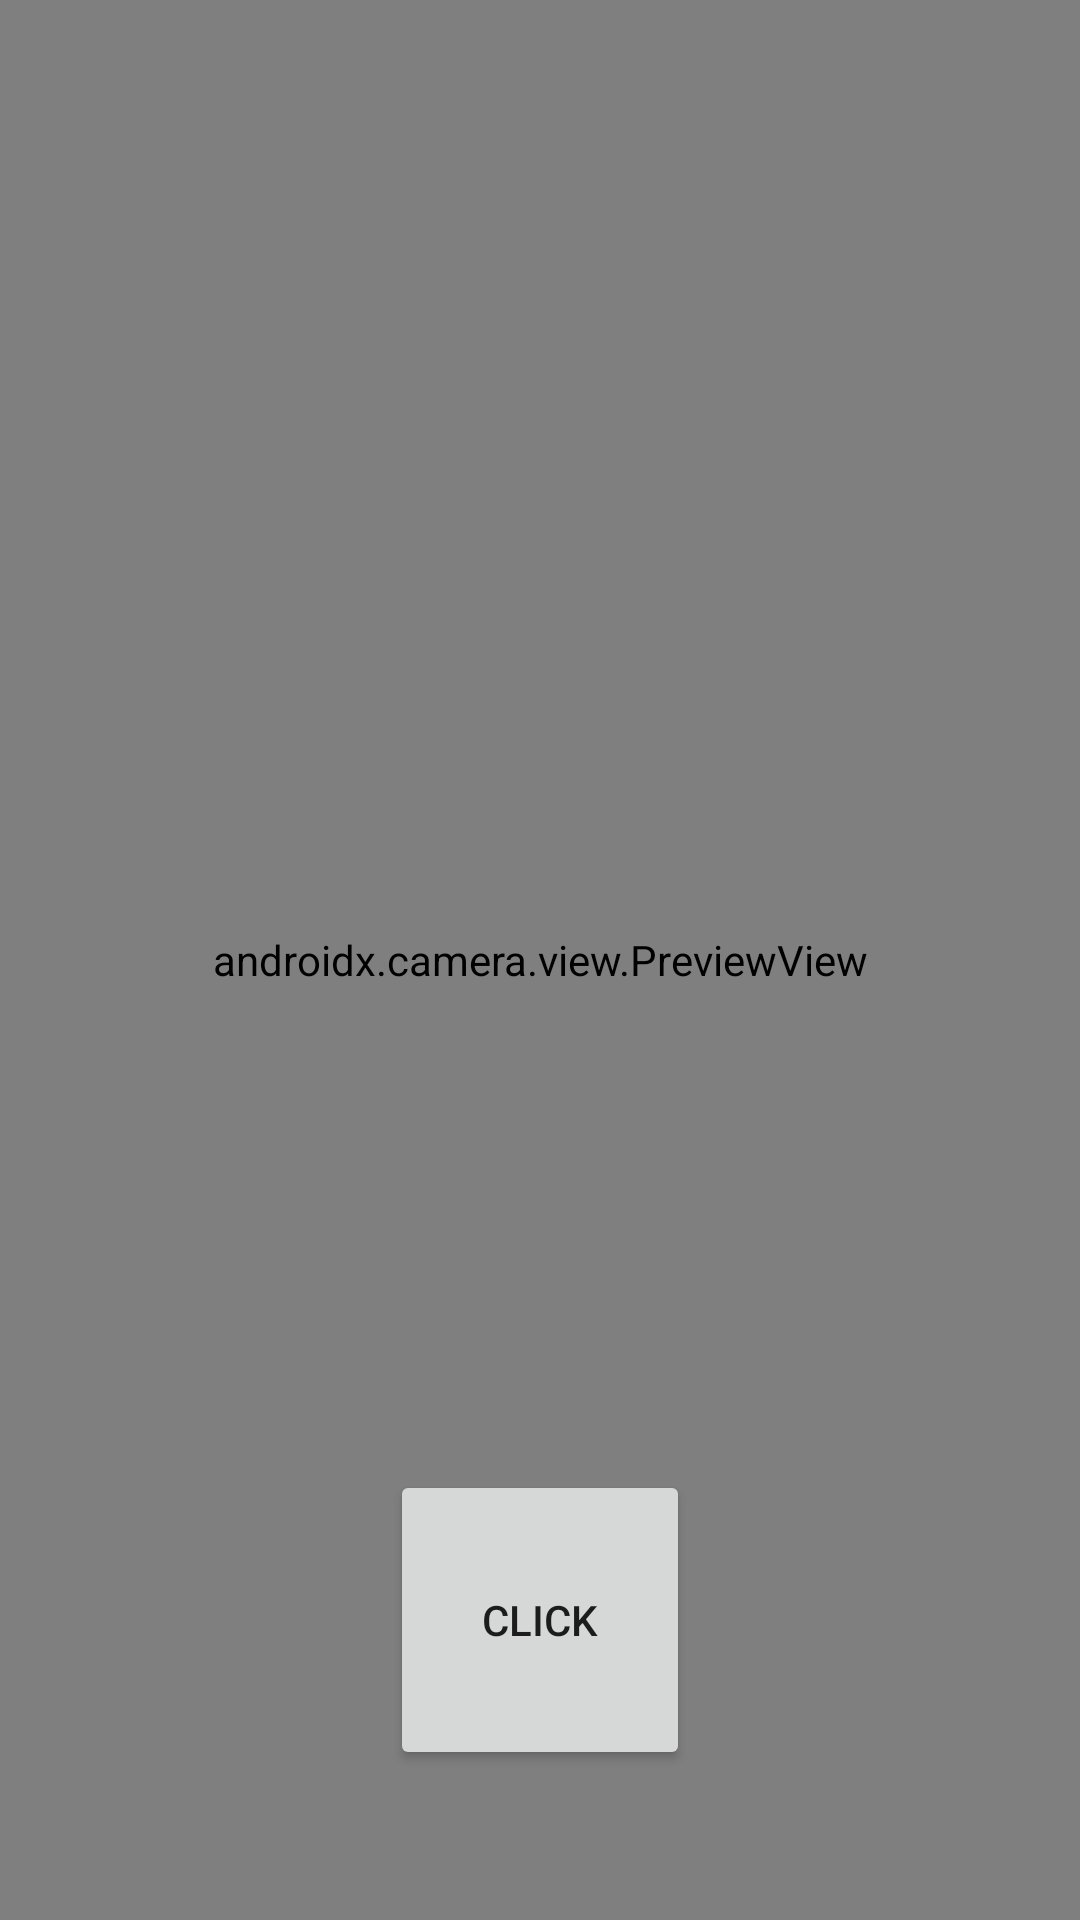

Produce the Android XML layout that renders to this screen, including the resource entries it uses.
<!-- AndroidManifest.xml: application theme Theme.TablaDeAnunciosKotlin -->
<!-- res/layout/fragment_camera.xml -->
<?xml version="1.0" encoding="utf-8"?>
<androidx.constraintlayout.widget.ConstraintLayout xmlns:android="http://schemas.android.com/apk/res/android"
    xmlns:tools="http://schemas.android.com/tools"
    android:layout_width="match_parent"
    android:layout_height="match_parent"
    xmlns:app="http://schemas.android.com/apk/res-auto"
    tools:context=".presentation.fragments.CameraFragment">

    <androidx.camera.view.PreviewView
        android:id="@+id/preview"
        android:layout_width="match_parent"
        android:layout_height="match_parent" />

    <Button
        android:id="@+id/camera_capture_button"
        android:layout_width="100dp"
        android:layout_height="100dp"
        android:layout_marginBottom="50dp"
        android:elevation="2dp"
        android:scaleType="fitCenter"
        android:text="Click"
        app:layout_constraintBottom_toBottomOf="parent"
        app:layout_constraintLeft_toLeftOf="parent"
        app:layout_constraintRight_toRightOf="parent" />

</androidx.constraintlayout.widget.ConstraintLayout>
<!-- resources referenced by this layout -->
<resources>
  <style name="Theme.TablaDeAnunciosKotlin" parent="Theme.MaterialComponents.DayNight.DarkActionBar">
          
          <item name="colorPrimary">@color/purple_500</item>
          <item name="colorPrimaryVariant">@color/purple_700</item>
          <item name="colorOnPrimary">@color/white</item>
          
          <item name="colorSecondary">@color/teal_200</item>
          <item name="colorSecondaryVariant">@color/teal_700</item>
          <item name="colorOnSecondary">@color/black</item>
          
          <item name="android:statusBarColor" tools:targetApi="l">?attr/colorPrimaryVariant</item>
          
      </style>
  <color name="purple_500">#FF6200EE</color>
  <color name="purple_700">#FF3700B3</color>
  <color name="white">#FFFFFFFF</color>
  <color name="teal_200">#FF03DAC5</color>
  <color name="teal_700">#FF018786</color>
  <color name="black">#FF000000</color>
</resources>
